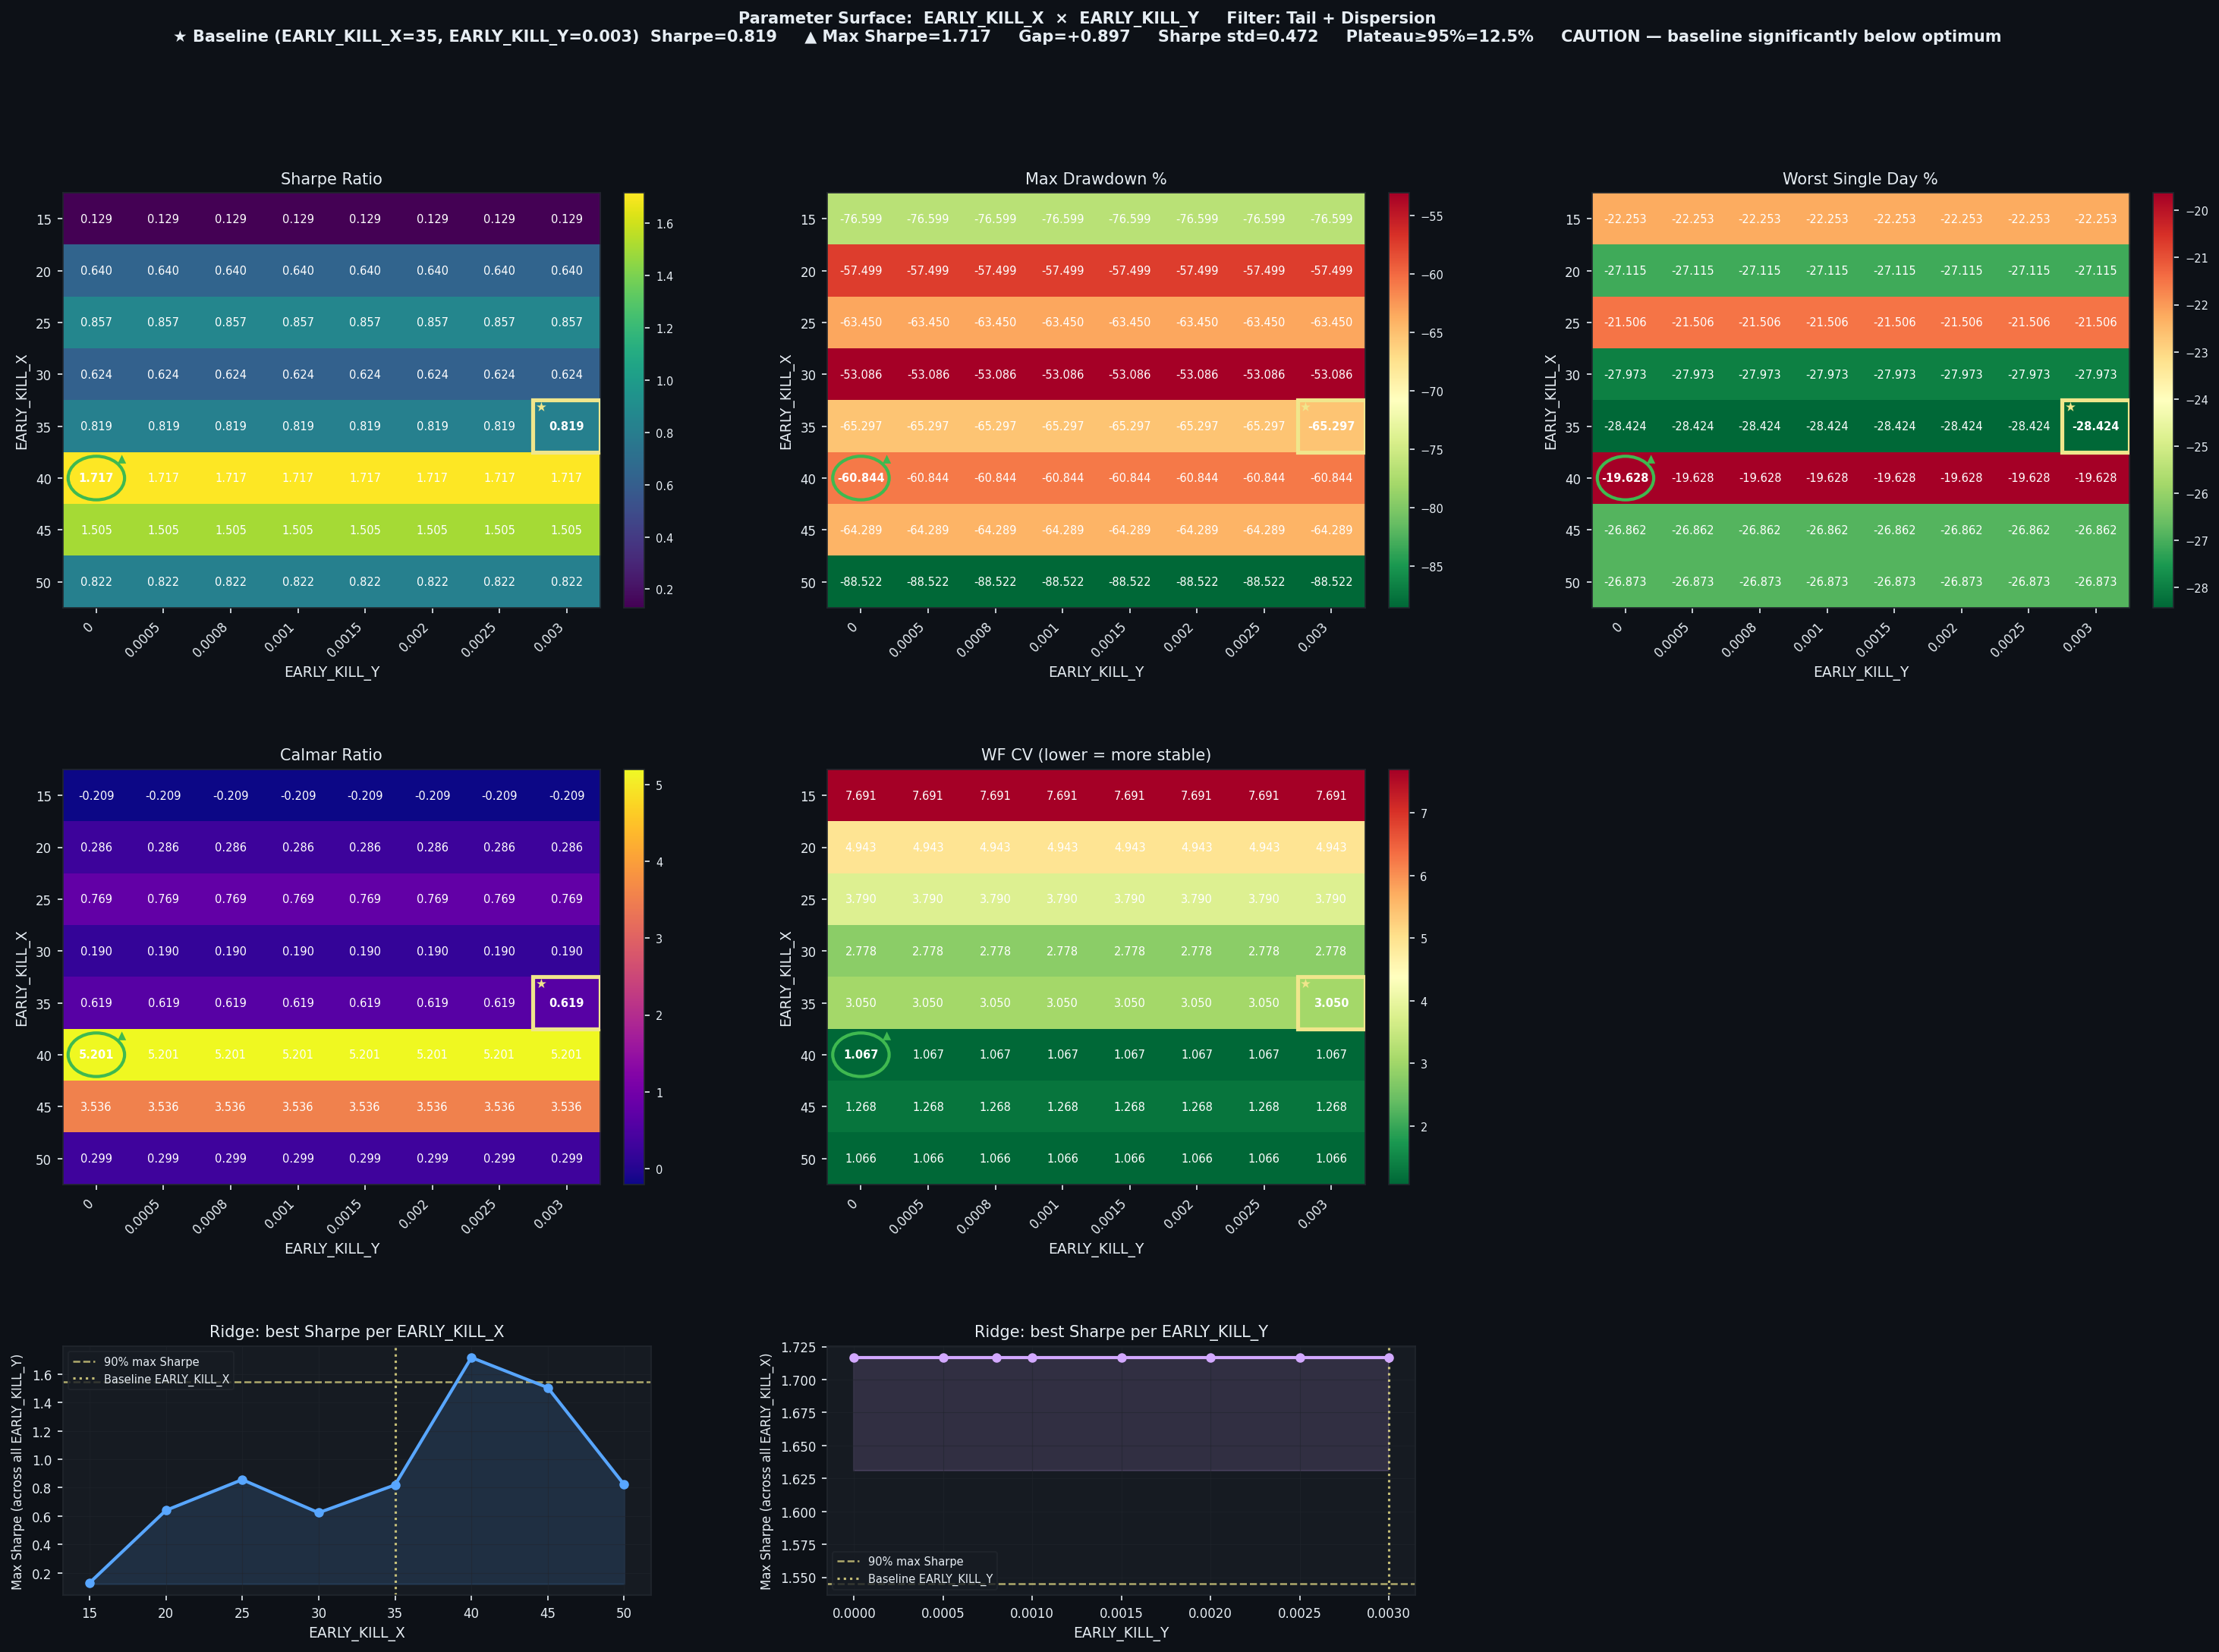

The file beside this chart, header and first rows:
EARLY_KILL_X, EARLY_KILL_Y, Sharpe, CAGR%, MaxDD%, Worst1D%, Calmar, WF_CV, baseline
15, 0.0, 0.1293, -15.98, -76.6, -22.25, -0.209, 7.691, False
15, 0.0005, 0.1293, -15.98, -76.6, -22.25, -0.209, 7.691, False
15, 0.0008, 0.1293, -15.98, -76.6, -22.25, -0.209, 7.691, False
15, 0.001, 0.1293, -15.98, -76.6, -22.25, -0.209, 7.691, False
15, 0.0015, 0.1293, -15.98, -76.6, -22.25, -0.209, 7.691, False
15, 0.002, 0.1293, -15.98, -76.6, -22.25, -0.209, 7.691, False
15, 0.0025, 0.1293, -15.98, -76.6, -22.25, -0.209, 7.691, False
15, 0.003, 0.1293, -15.98, -76.6, -22.25, -0.209, 7.691, False
20, 0.0, 0.6402, 16.44, -57.5, -27.11, 0.286, 4.943, False
20, 0.0005, 0.6402, 16.44, -57.5, -27.11, 0.286, 4.943, False
20, 0.0008, 0.6402, 16.44, -57.5, -27.11, 0.286, 4.943, False
20, 0.001, 0.6402, 16.44, -57.5, -27.11, 0.286, 4.943, False
20, 0.0015, 0.6402, 16.44, -57.5, -27.11, 0.286, 4.943, False
20, 0.002, 0.6402, 16.44, -57.5, -27.11, 0.286, 4.943, False
20, 0.0025, 0.6402, 16.44, -57.5, -27.11, 0.286, 4.943, False
20, 0.003, 0.6402, 16.44, -57.5, -27.11, 0.286, 4.943, False
25, 0.0, 0.8566, 48.78, -63.45, -21.51, 0.769, 3.79, False
25, 0.0005, 0.8566, 48.78, -63.45, -21.51, 0.769, 3.79, False
25, 0.0008, 0.8566, 48.78, -63.45, -21.51, 0.769, 3.79, False
25, 0.001, 0.8566, 48.78, -63.45, -21.51, 0.769, 3.79, False
25, 0.0015, 0.8566, 48.78, -63.45, -21.51, 0.769, 3.79, False
25, 0.002, 0.8566, 48.78, -63.45, -21.51, 0.769, 3.79, False
25, 0.0025, 0.8566, 48.78, -63.45, -21.51, 0.769, 3.79, False
25, 0.003, 0.8566, 48.78, -63.45, -21.51, 0.769, 3.79, False
30, 0.0, 0.6237, 10.08, -53.09, -27.97, 0.19, 2.778, False
30, 0.0005, 0.6237, 10.08, -53.09, -27.97, 0.19, 2.778, False
30, 0.0008, 0.6237, 10.08, -53.09, -27.97, 0.19, 2.778, False
30, 0.001, 0.6237, 10.08, -53.09, -27.97, 0.19, 2.778, False
30, 0.0015, 0.6237, 10.08, -53.09, -27.97, 0.19, 2.778, False
30, 0.002, 0.6237, 10.08, -53.09, -27.97, 0.19, 2.778, False
30, 0.0025, 0.6237, 10.08, -53.09, -27.97, 0.19, 2.778, False
30, 0.003, 0.6237, 10.08, -53.09, -27.97, 0.19, 2.778, False
35, 0.0, 0.8194, 40.42, -65.3, -28.42, 0.619, 3.05, False
35, 0.0005, 0.8194, 40.42, -65.3, -28.42, 0.619, 3.05, False
35, 0.0008, 0.8194, 40.42, -65.3, -28.42, 0.619, 3.05, False
35, 0.001, 0.8194, 40.42, -65.3, -28.42, 0.619, 3.05, False
35, 0.0015, 0.8194, 40.42, -65.3, -28.42, 0.619, 3.05, False
35, 0.002, 0.8194, 40.42, -65.3, -28.42, 0.619, 3.05, False
35, 0.0025, 0.8194, 40.42, -65.3, -28.42, 0.619, 3.05, False
35, 0.003, 0.8194, 40.42, -65.3, -28.42, 0.619, 3.05, True
40, 0.0, 1.717, 316.5, -60.84, -19.63, 5.201, 1.067, False
40, 0.0005, 1.717, 316.5, -60.84, -19.63, 5.201, 1.067, False
40, 0.0008, 1.717, 316.5, -60.84, -19.63, 5.201, 1.067, False
40, 0.001, 1.717, 316.5, -60.84, -19.63, 5.201, 1.067, False
40, 0.0015, 1.717, 316.5, -60.84, -19.63, 5.201, 1.067, False
40, 0.002, 1.717, 316.5, -60.84, -19.63, 5.201, 1.067, False
40, 0.0025, 1.717, 316.5, -60.84, -19.63, 5.201, 1.067, False
40, 0.003, 1.717, 316.5, -60.84, -19.63, 5.201, 1.067, False
45, 0.0, 1.505, 227.3, -64.29, -26.86, 3.536, 1.268, False
45, 0.0005, 1.505, 227.3, -64.29, -26.86, 3.536, 1.268, False
45, 0.0008, 1.505, 227.3, -64.29, -26.86, 3.536, 1.268, False
45, 0.001, 1.505, 227.3, -64.29, -26.86, 3.536, 1.268, False
45, 0.0015, 1.505, 227.3, -64.29, -26.86, 3.536, 1.268, False
45, 0.002, 1.505, 227.3, -64.29, -26.86, 3.536, 1.268, False
45, 0.0025, 1.505, 227.3, -64.29, -26.86, 3.536, 1.268, False
45, 0.003, 1.505, 227.3, -64.29, -26.86, 3.536, 1.268, False
50, 0.0, 0.8217, 26.51, -88.52, -26.87, 0.299, 1.066, False
50, 0.0005, 0.8217, 26.51, -88.52, -26.87, 0.299, 1.066, False
50, 0.0008, 0.8217, 26.51, -88.52, -26.87, 0.299, 1.066, False
50, 0.001, 0.8217, 26.51, -88.52, -26.87, 0.299, 1.066, False
... 4 more rows
